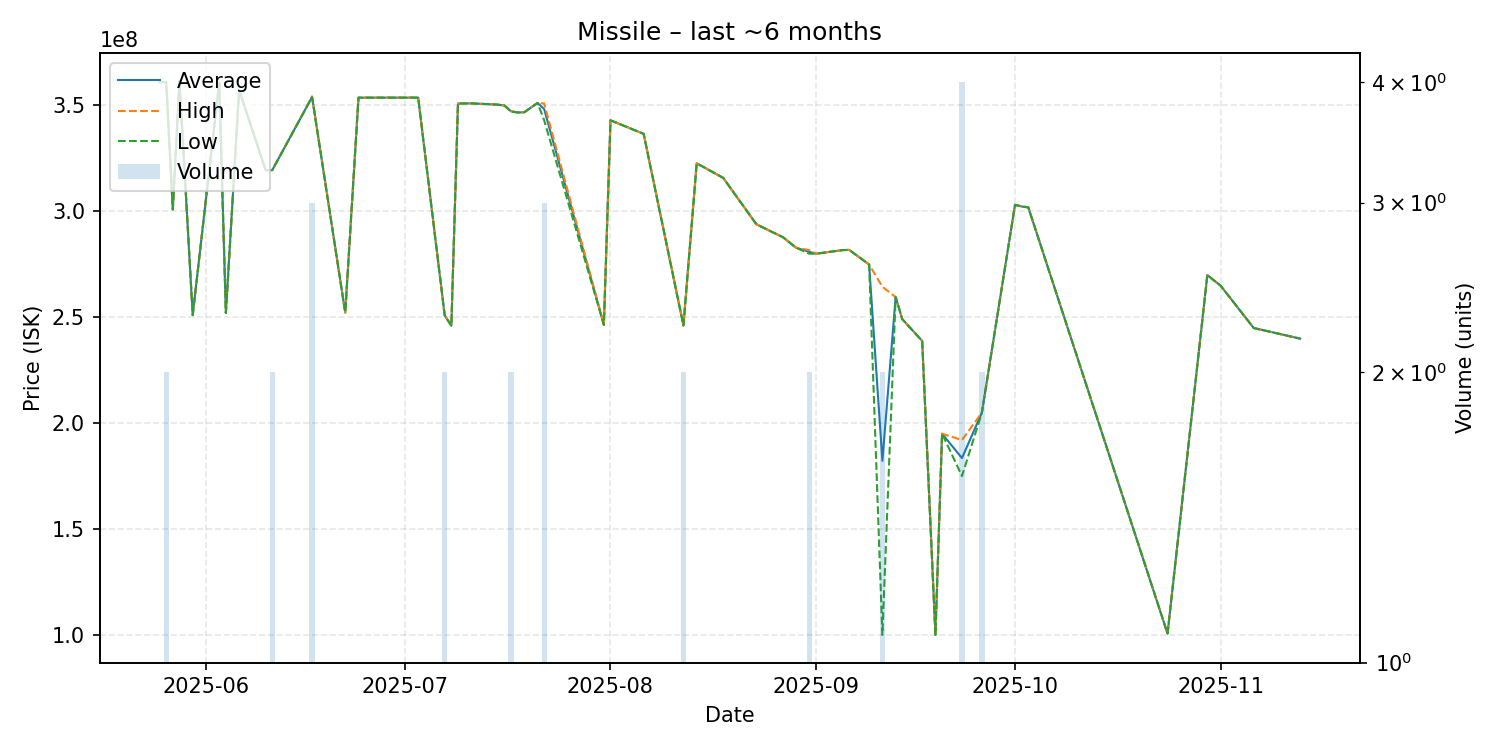

Source data for this figure (header and first rows):
date, average, highest, lowest, order_count, volume
2025-05-25, 361000000, 361000000, 361000000, 1, 1
2025-05-26, 361100000, 361200000, 361000000, 2, 2
2025-05-27, 300900000, 300900000, 300900000, 1, 1
2025-05-28, 361700000, 361700000, 361700000, 1, 1
2025-05-30, 251000000, 251000000, 251000000, 1, 1
2025-06-03, 360700000, 360700000, 360700000, 1, 1
2025-06-04, 252000000, 252000000, 252000000, 1, 1
2025-06-06, 357300000, 357300000, 357300000, 1, 1
2025-06-10, 319400000, 319400000, 319400000, 1, 1
2025-06-11, 319500000, 319500000, 319500000, 2, 2
2025-06-17, 354033333, 354300000, 353900000, 3, 3
2025-06-22, 252200000, 252200000, 252200000, 1, 1
2025-06-24, 353700000, 353700000, 353700000, 1, 1
2025-06-28, 353700000, 353700000, 353700000, 1, 1
2025-07-01, 353700000, 353700000, 353700000, 1, 1
2025-07-03, 353700000, 353700000, 353700000, 1, 1
2025-07-07, 250850000, 250900000, 250800000, 2, 2
2025-07-08, 246000000, 246000000, 246000000, 1, 1
2025-07-09, 350900000, 350900000, 350900000, 1, 1
2025-07-11, 351000000, 351000000, 351000000, 1, 1
2025-07-15, 350400000, 350400000, 350400000, 1, 1
2025-07-16, 350000000, 350000000, 350000000, 1, 1
2025-07-17, 347250000, 347400000, 347100000, 2, 2
2025-07-18, 346700000, 346700000, 346700000, 1, 1
2025-07-19, 346800000, 346800000, 346800000, 1, 1
2025-07-21, 351200000, 351200000, 351200000, 1, 1
2025-07-22, 348300000, 350950000, 343000000, 3, 3
2025-07-31, 246400000, 246400000, 246400000, 1, 1
2025-08-01, 343000000, 343000000, 343000000, 1, 1
2025-08-06, 336600000, 336600000, 336600000, 1, 1
2025-08-12, 246150000, 246200000, 246100000, 2, 2
2025-08-14, 322700000, 322700000, 322700000, 1, 1
2025-08-18, 315800000, 315800000, 315800000, 1, 1
2025-08-23, 293900000, 293900000, 293900000, 1, 1
2025-08-27, 287800000, 287800000, 287800000, 1, 1
2025-08-29, 282800000, 282800000, 282800000, 1, 1
2025-08-31, 280850000, 281700000, 280000000, 2, 2
2025-09-01, 280000000, 280000000, 280000000, 1, 1
2025-09-05, 281700000, 281700000, 281700000, 1, 1
2025-09-06, 281800000, 281800000, 281800000, 1, 1
2025-09-09, 274900000, 274900000, 274900000, 1, 1
2025-09-11, 182200000, 264400000, 100000000, 2, 2
2025-09-13, 259500000, 259500000, 259500000, 1, 1
2025-09-14, 249100000, 249100000, 249100000, 1, 1
2025-09-17, 238800000, 238800000, 238800000, 1, 1
2025-09-19, 100000000, 100000000, 100000000, 1, 1
2025-09-20, 195000000, 195000000, 195000000, 1, 1
2025-09-23, 183500000, 192000000, 175000000, 4, 4
2025-09-26, 204900000, 204900000, 204900000, 1, 2
2025-10-01, 303100000, 303100000, 303100000, 1, 1
2025-10-02, 302300000, 302300000, 302300000, 1, 1
2025-10-03, 301900000, 301900000, 301900000, 1, 1
2025-10-24, 100600000, 100600000, 100600000, 1, 1
2025-10-30, 269900000, 269900000, 269900000, 1, 1
2025-11-01, 264900000, 264900000, 264900000, 1, 1
2025-11-06, 244900000, 244900000, 244900000, 1, 1
2025-11-13, 239900000, 239900000, 239900000, 1, 1
